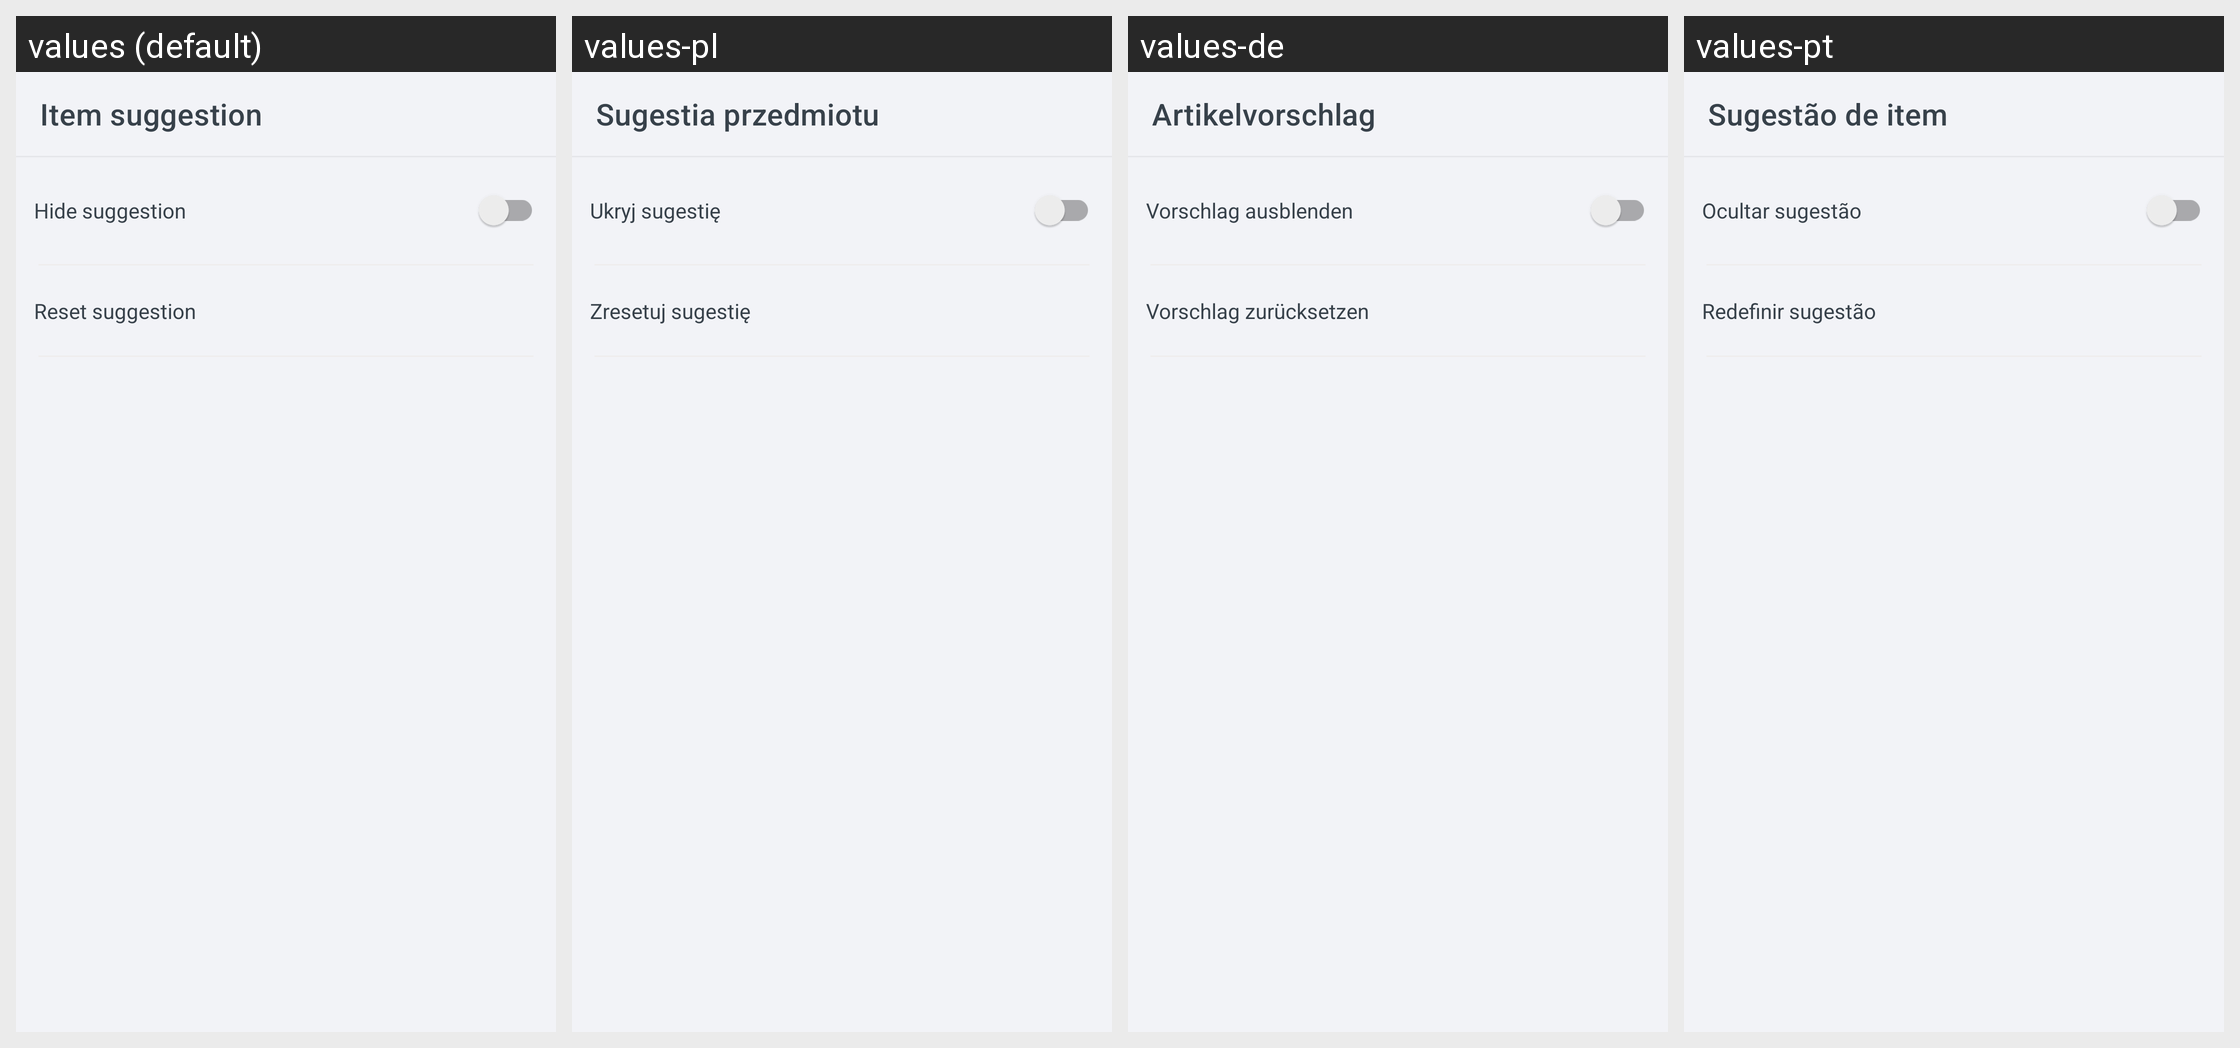

This grid shows one Android layout under several languages. Give, for every string resource on the screen, its name, the default text and each shown locale's text.
Android screen res/layout/activity_item_suggestion.xml rendered under 4 locales, left to right: values (default), values-pl, values-de, values-pt. Device: Nexus 5 (rendered at 1080×1920; each locale shown at half size, 540×960, under a caption strip naming it); theme Theme.ShoppingList.
Other locales in the repository, not shown: values-ar, values-es, values-fr, values-hi, values-ja, values-ru, values-zh.
Strings drawn on this screen, with the default value and each locale's value (text and hints the layout hard-codes, and strings that could not be matched under every locale, appear in the picture but are not listed):

activity_item_suggestion__toolbarText
  values: Item suggestion
  values-pl: Sugestia przedmiotu
  values-de: Artikelvorschlag
  values-pt: Sugestão de item

activity_item_suggestion__hideSuggestionText
  values: Hide suggestion
  values-pl: Ukryj sugestię
  values-de: Vorschlag ausblenden
  values-pt: Ocultar sugestão

activity_item_suggestion__resetSuggestionText
  values: Reset suggestion
  values-pl: Zresetuj sugestię
  values-de: Vorschlag zurücksetzen
  values-pt: Redefinir sugestão
